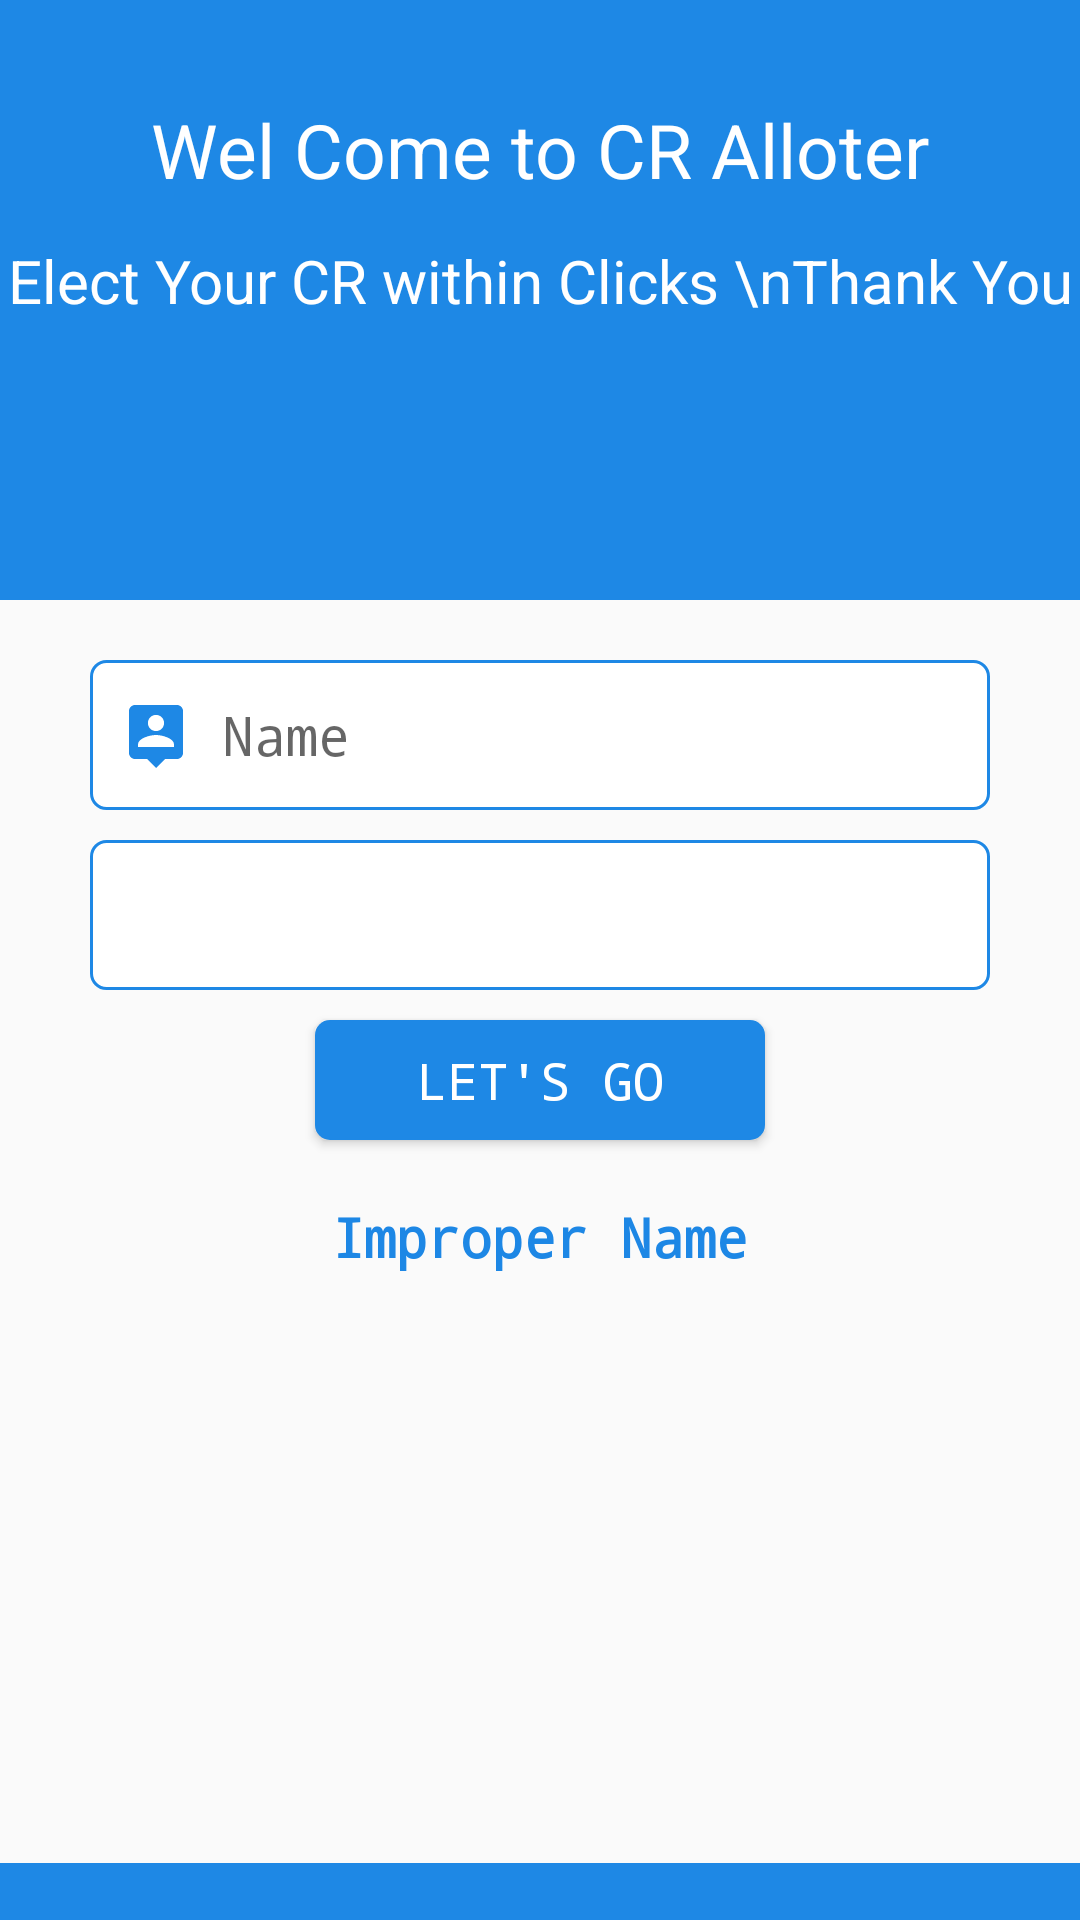

Write the Android layout XML for this screen, with the resource values it uses.
<!-- AndroidManifest.xml: application theme AppTheme -->
<!-- res/layout/activity_main.xml -->
<?xml version="1.0" encoding="utf-8"?>
<RelativeLayout xmlns:android="http://schemas.android.com/apk/res/android"
    xmlns:app="http://schemas.android.com/apk/res-auto"
    xmlns:tools="http://schemas.android.com/tools"
    android:layout_width="match_parent"
    android:layout_height="match_parent"
    tools:context=".MainActivity">

    <TextView
        android:id="@+id/text1"
        android:layout_width="match_parent"
        android:layout_height="200dp"
        android:background="#1e88e5"
        android:text="Wel Come to CR Alloter"
        android:paddingBottom="100dp"
        android:textColor="#FFFF"
        android:textSize="25sp"
        android:gravity="center">

    </TextView>

    <TextView
        android:id="@+id/text"
        android:layout_width="match_parent"
        android:layout_height="wrap_content"
        android:text="Elect Your CR within Clicks \nThank You"
        android:paddingTop="80dp"
        android:textColor="#FFFF"
        android:textSize="20sp"
        android:gravity="center">

    </TextView>

    <EditText
        android:drawablePadding="10dp"
        android:id="@+id/name"
        android:layout_width="300dp"
        android:layout_height="50dp"
        android:layout_below="@id/text1"
        android:layout_centerHorizontal="true"
        android:layout_marginTop="20dp"
        android:textSize="18sp"
        android:fontFamily="monospace"
        android:hint="Name"
        android:drawableLeft="@drawable/user"
        android:paddingLeft="10dp"
        android:background="@drawable/border_design"/>

    <Spinner
        android:id="@+id/Spinner"
        android:background="@drawable/border_design"
        android:layout_width="300dp"
        android:layout_height="50dp"
        android:layout_below="@id/text1"
        android:layout_centerHorizontal="true"
        android:layout_marginTop="80dp"
        android:drawableLeft="@drawable/you">

    </Spinner>

    <Button
        android:id="@+id/button"
        android:layout_width="150dp"
        android:layout_height="40dp"
        android:textColor="#FFFF"
        android:text="Let's Go"
        android:textSize="17sp"
        android:background="@drawable/button_custom"
        android:fontFamily="monospace"
        android:layout_below="@id/text1"
        android:layout_marginTop="140dp"
        android:layout_centerHorizontal="true" >

    </Button>

    <TextView
        android:id="@+id/correct_name"
        android:layout_width="wrap_content"
        android:layout_height="wrap_content"
        android:layout_below="@id/button"
        android:layout_centerHorizontal="true"
        android:layout_marginTop="20dp"
        android:text="Improper Name"
        android:textSize="18sp"
        android:textColor="#1d87e5"
        android:textStyle="bold"
        android:gravity="center"
        android:fontFamily="monospace" />

    <TextView
        android:id="@+id/internet"
        android:layout_width="match_parent"
        android:layout_height="wrap_content"
        android:layout_alignParentBottom="true"
        android:background="#1e88e5"
        android:fontFamily="monospace"
        android:gravity="center"
        android:textColor="#fff" />

</RelativeLayout>
<!-- resources referenced by this layout -->
<resources>
  <!-- drawable border_design (drawable) -->
  <?xml version="1.0" encoding="utf-8"?>
  <shape xmlns:android="http://schemas.android.com/apk/res/android">
  
      <corners android:radius="5dp" />
      <solid android:color="#FFFF" />
      <stroke android:color="#1e88e5"
          android:width="1dp" />
  
  </shape>
  <!-- drawable button_custom (drawable) -->
  <?xml version="1.0" encoding="utf-8"?>
  <shape xmlns:android="http://schemas.android.com/apk/res/android">
  
      <corners android:radius="5dp" />
      <solid android:color="#1e88e5" />
  
  </shape>
  <!-- drawable user (drawable) -->
  <vector android:height="24dp" android:tint="#1E88E5"
      android:viewportHeight="24.0" android:viewportWidth="24.0"
      android:width="24dp" xmlns:android="http://schemas.android.com/apk/res/android">
      <path android:fillColor="#FF000000" android:pathData="M19,2L5,2c-1.11,0 -2,0.9 -2,2v14c0,1.1 0.89,2 2,2h4l3,3 3,-3h4c1.1,0 2,-0.9 2,-2L21,4c0,-1.1 -0.9,-2 -2,-2zM12,5.3c1.49,0 2.7,1.21 2.7,2.7 0,1.49 -1.21,2.7 -2.7,2.7 -1.49,0 -2.7,-1.21 -2.7,-2.7 0,-1.49 1.21,-2.7 2.7,-2.7zM18,16L6,16v-0.9c0,-2 4,-3.1 6,-3.1s6,1.1 6,3.1v0.9z"/>
  </vector>
  <!-- drawable you (drawable) -->
  <vector android:height="24dp" android:tint="#1E88E5"
      android:viewportHeight="24.0" android:viewportWidth="24.0"
      android:width="24dp" xmlns:android="http://schemas.android.com/apk/res/android">
      <path android:fillColor="#FF000000" android:pathData="M10,18h4v-2h-4v2zM3,6v2h18L21,6L3,6zM6,13h12v-2L6,11v2z"/>
  </vector>
  <style name="AppTheme" parent="Theme.AppCompat.Light.DarkActionBar">
          
          <item name="colorPrimary">@color/colorPrimary</item>
          <item name="colorPrimaryDark">@color/colorPrimaryDark</item>
          <item name="colorAccent">@color/colorAccent</item>
      </style>
  <!-- not gathered from this repository: default colours our renderer supplied (Android Studio template values) -->
  <color name="colorPrimary">#FF6200EE</color>
  <color name="colorPrimaryDark">#FF3700B3</color>
  <color name="colorAccent">#FF03DAC5</color>
</resources>
